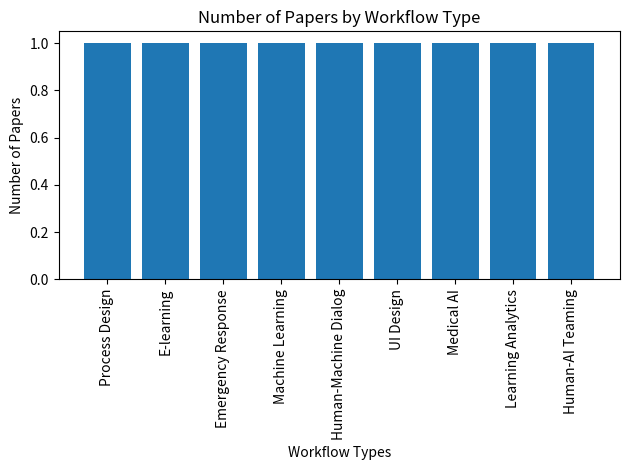

Here is the Python script that generated this plot:
# filename: generate_chart.py

import matplotlib.pyplot as plt

def generate_chart():
    workflow_types = ['Process Design', 'E-learning', 'Emergency Response', 'Machine Learning', 'Human-Machine Dialog', 'UI Design', 'Medical AI', 'Learning Analytics', 'Human-AI Teaming']
    num_papers = [1, 1, 1, 1, 1, 1, 1, 1, 1]

    plt.bar(workflow_types, num_papers)
    plt.xlabel('Workflow Types')
    plt.ylabel('Number of Papers')
    plt.title('Number of Papers by Workflow Type')
    plt.xticks(rotation=90)
    plt.tight_layout()
    plt.savefig('chart.png')

generate_chart()